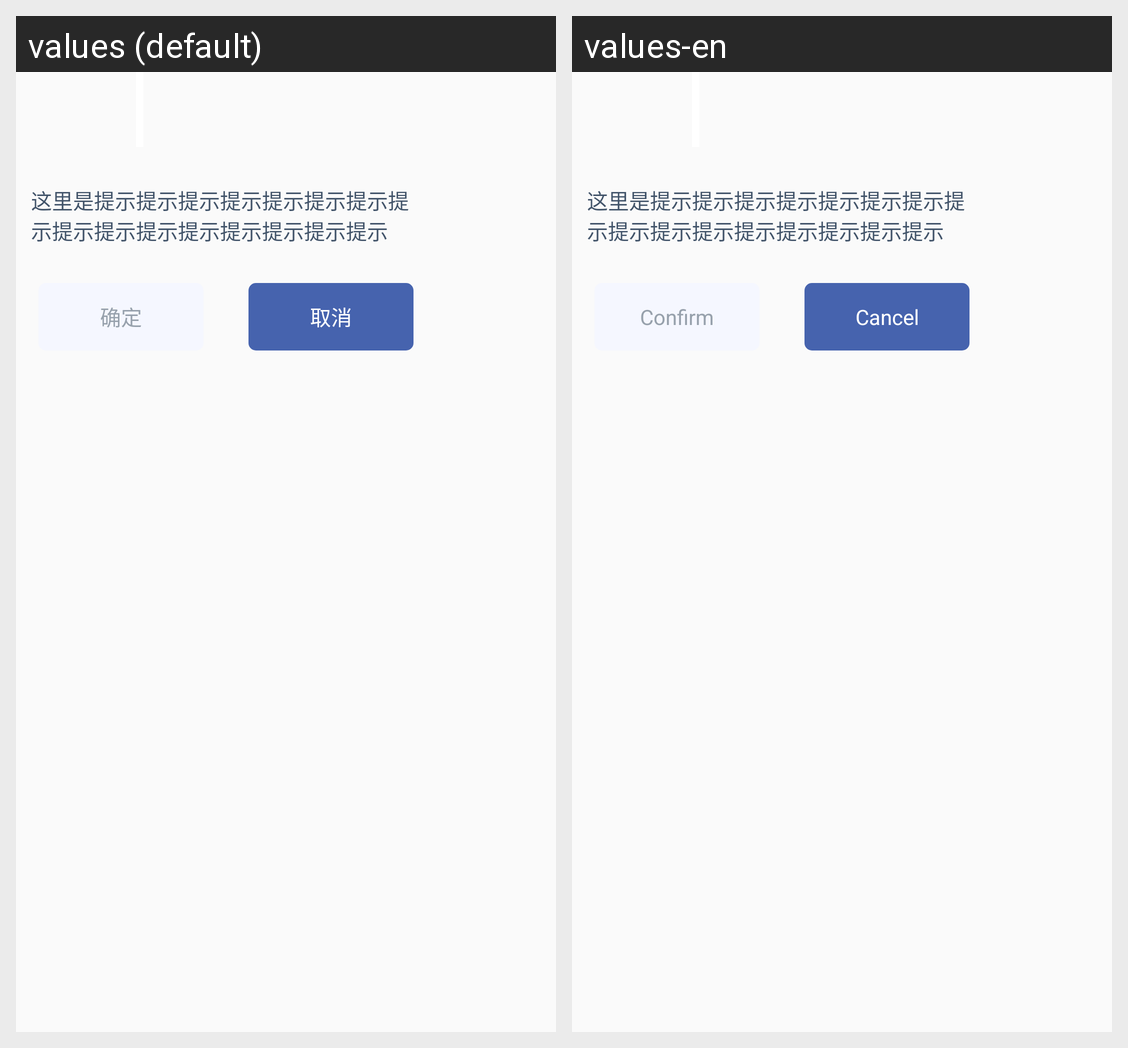

Locale-by-locale string values for the Android screen shown in this grid:
Android screen res/layout/dialog_guidelines.xml rendered under 2 locales, left to right: values (default), values-en. Device: Nexus 5 (rendered at 1080×1920; each locale shown at half size, 540×960, under a caption strip naming it); theme AppTheme.
Strings drawn on this screen, with the default value and each locale's value (text and hints the layout hard-codes, and strings that could not be matched under every locale, appear in the picture but are not listed):

confirm
  values: 确定
  values-en: Confirm

cancle
  values: 取消
  values-en: Cancel
